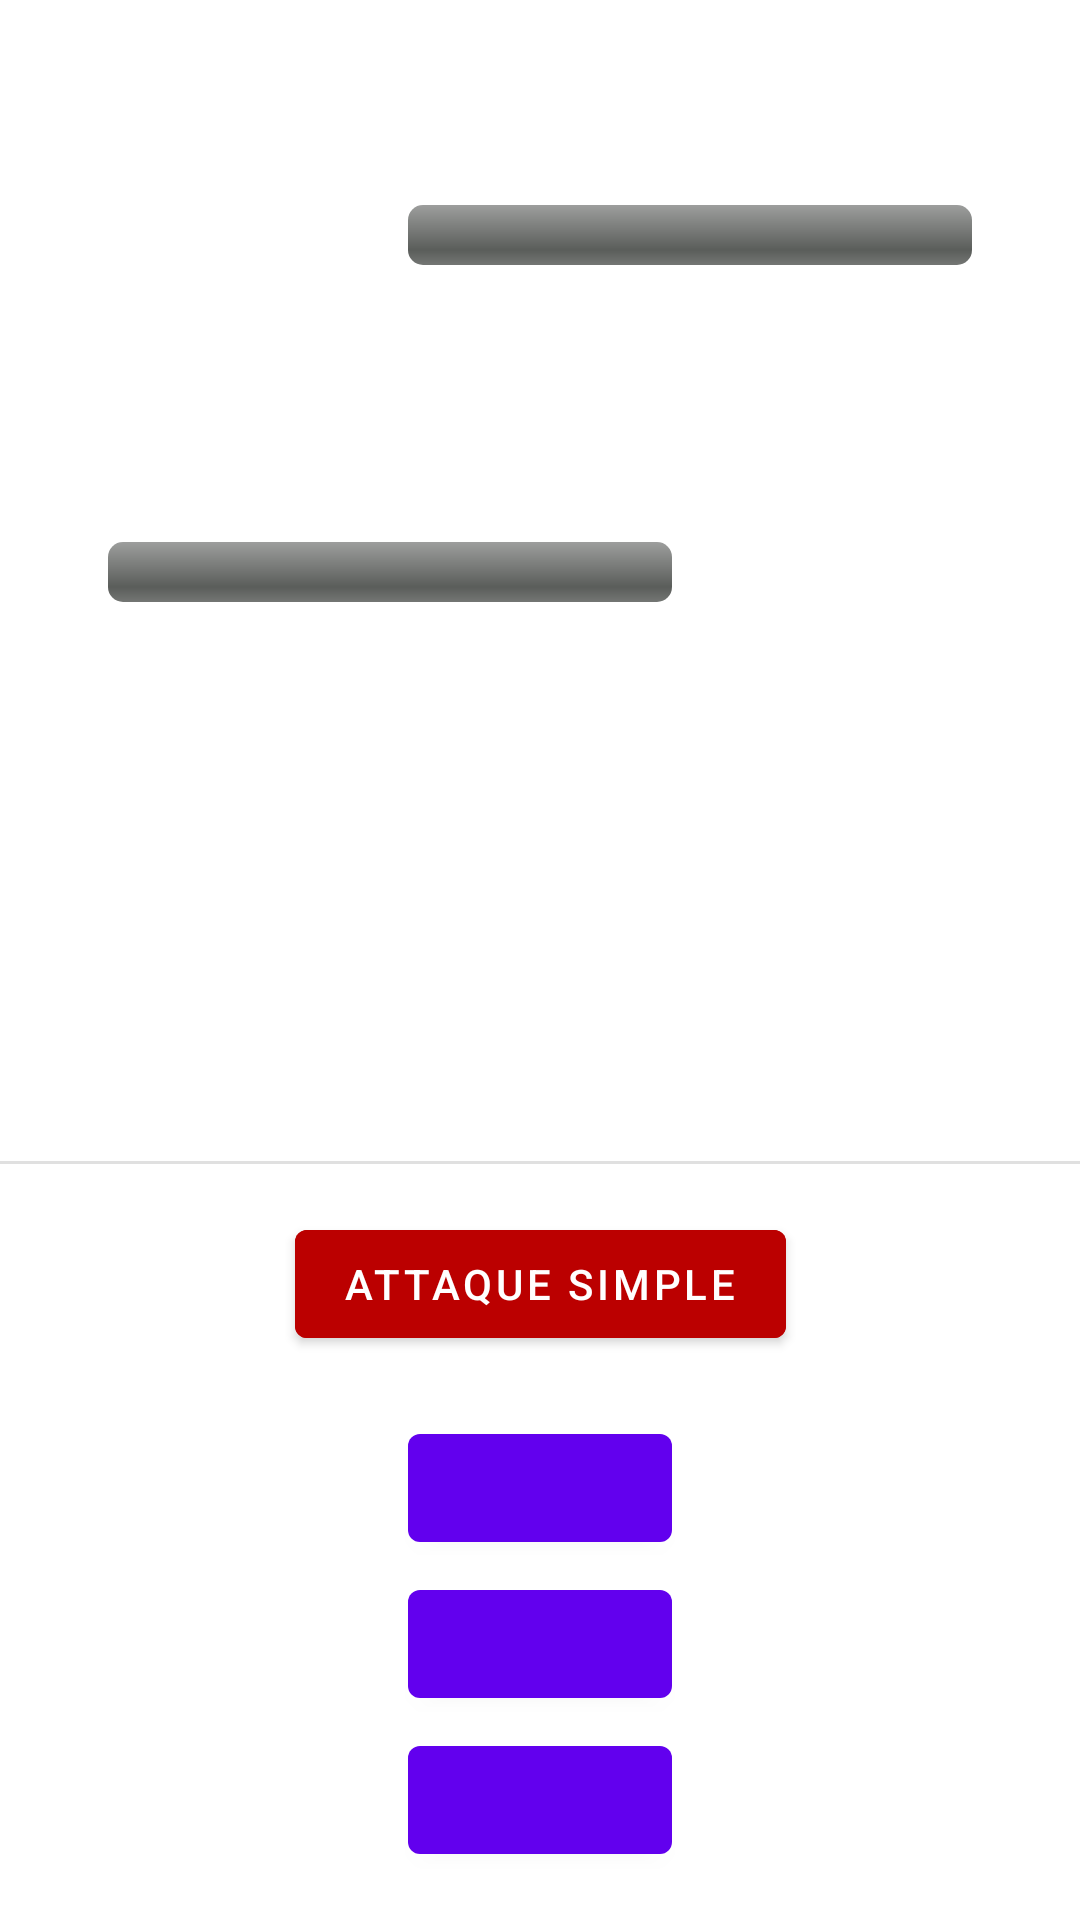

Layout XML and referenced resources for this Android screen:
<!-- AndroidManifest.xml: application theme Theme.DemoClashOfBattle -->
<!-- res/layout/fragment_battle.xml -->
<?xml version="1.0" encoding="utf-8"?>
<androidx.constraintlayout.widget.ConstraintLayout xmlns:android="http://schemas.android.com/apk/res/android"
    xmlns:app="http://schemas.android.com/apk/res-auto"
    xmlns:tools="http://schemas.android.com/tools"
    android:layout_width="match_parent"
    android:layout_height="match_parent"
    tools:context=".ui.battle.BattleFragment">

    <ImageView
        android:id="@+id/my_player_image"
        android:layout_width="100dp"
        android:layout_height="100dp"
        android:layout_margin="16dp"
        app:layout_constraintStart_toStartOf="parent"
        app:layout_constraintTop_toTopOf="parent" />

    <TextView
        android:id="@+id/my_player_name"
        android:layout_width="wrap_content"
        android:layout_height="wrap_content"
        android:layout_marginStart="20dp"
        android:layout_marginTop="8dp"
        android:textSize="24sp"
        android:textStyle="bold"
        app:layout_constraintStart_toEndOf="@id/my_player_image"
        app:layout_constraintTop_toTopOf="@id/my_player_image"
        tools:text="Kratos" />

    <ProgressBar
        android:id="@+id/my_player_lifebar"
        style="@android:style/Widget.ProgressBar.Horizontal"
        android:layout_width="0dp"
        android:layout_height="wrap_content"
        android:layout_marginHorizontal="20dp"
        android:layout_marginTop="12dp"
        android:backgroundTint="@color/light_red"
        android:max="50"
        android:progressTint="@color/red"
        app:layout_constraintEnd_toStartOf="@id/my_player_pv"
        app:layout_constraintStart_toEndOf="@id/my_player_image"
        app:layout_constraintTop_toBottomOf="@id/my_player_name"
        tools:progress="20" />

    <TextView
        android:id="@+id/my_player_pv"
        android:layout_width="wrap_content"
        android:layout_height="wrap_content"
        android:layout_marginEnd="16dp"
        android:textStyle="bold"
        app:layout_constraintBottom_toBottomOf="@id/my_player_lifebar"
        app:layout_constraintEnd_toEndOf="parent"
        app:layout_constraintTop_toTopOf="@id/my_player_lifebar"
        tools:text="50 / 50" />


    <ImageView
        android:id="@+id/opponent_image"
        android:layout_width="100dp"
        android:layout_height="100dp"
        android:layout_marginHorizontal="16dp"
        android:layout_marginTop="40dp"
        app:layout_constraintEnd_toEndOf="parent"
        app:layout_constraintTop_toBottomOf="@id/my_player_lifebar" />

    <TextView
        android:id="@+id/opponent_name"
        android:layout_width="wrap_content"
        android:layout_height="wrap_content"
        android:layout_marginTop="8dp"
        android:layout_marginEnd="20dp"
        android:textSize="24sp"
        android:textStyle="bold"
        app:layout_constraintEnd_toStartOf="@id/opponent_image"
        app:layout_constraintTop_toTopOf="@id/opponent_image"
        tools:text="Thor" />

    <ProgressBar
        android:id="@+id/opponent_lifebar"
        style="@android:style/Widget.ProgressBar.Horizontal"
        android:layout_width="0dp"
        android:layout_height="wrap_content"
        android:layout_marginHorizontal="20dp"
        android:layout_marginTop="12dp"
        android:max="50"
        android:progressTint="@color/red"
        app:layout_constraintEnd_toStartOf="@id/opponent_image"
        app:layout_constraintStart_toEndOf="@id/opponent_pv"
        app:layout_constraintTop_toBottomOf="@id/opponent_name"
        tools:progress="40" />

    <TextView
        android:id="@+id/opponent_pv"
        android:layout_width="wrap_content"
        android:layout_height="wrap_content"
        android:layout_marginStart="16dp"
        android:textStyle="bold"
        app:layout_constraintBottom_toBottomOf="@id/opponent_lifebar"
        app:layout_constraintStart_toStartOf="parent"
        app:layout_constraintTop_toTopOf="@id/opponent_lifebar"
        tools:text="50 / 50" />

    <TextView
        android:id="@+id/round_count_label"
        android:layout_width="wrap_content"
        android:layout_height="wrap_content"
        android:layout_marginStart="16dp"
        android:layout_marginTop="40dp"
        android:textSize="20sp"
        android:textStyle="bold"
        app:layout_constraintStart_toStartOf="parent"
        app:layout_constraintTop_toBottomOf="@id/opponent_image"
        tools:text="Tour n°1" />

    <TextView
        android:id="@+id/round_my_player_action"
        android:layout_width="wrap_content"
        android:layout_height="wrap_content"
        android:layout_marginHorizontal="20dp"
        android:layout_marginTop="20dp"
        android:textAlignment="center"
        android:textStyle="bold"
        app:layout_constraintEnd_toEndOf="parent"
        app:layout_constraintStart_toStartOf="parent"
        app:layout_constraintTop_toBottomOf="@id/round_count_label"
        tools:text="Kratos fait une Double Attaque et inflige 12 dégâts"
        tools:textColor="@color/red" />

    <TextView
        android:id="@+id/round_opponent_action"
        android:layout_width="wrap_content"
        android:layout_height="wrap_content"
        android:layout_marginHorizontal="20dp"
        android:layout_marginTop="12dp"
        android:textAlignment="center"
        android:textStyle="bold"
        app:layout_constraintEnd_toEndOf="parent"
        app:layout_constraintStart_toStartOf="parent"
        app:layout_constraintTop_toBottomOf="@id/round_my_player_action"
        tools:text="Odin fait une Double Parade, inflige 3 dégâts et annule 10 dégâts"
        tools:textColor="@color/blue" />

    <TextView
        android:id="@+id/winner_label"
        android:layout_width="wrap_content"
        android:layout_height="wrap_content"
        android:layout_marginTop="12dp"
        android:textAlignment="center"
        android:textSize="28sp"
        android:textStyle="bold"
        android:visibility="gone"
        tools:visibility="visible"
        app:layout_constraintEnd_toEndOf="parent"
        app:layout_constraintStart_toStartOf="parent"
        app:layout_constraintTop_toBottomOf="@id/round_opponent_action"
        tools:text="Kratos gagne !" />

    <com.google.android.material.divider.MaterialDivider
        android:id="@+id/action_divider"
        android:layout_width="0dp"
        android:layout_height="1dp"
        android:layout_marginBottom="16dp"
        app:layout_constraintBottom_toTopOf="@id/simple_attack_button"
        app:layout_constraintEnd_toEndOf="parent"
        app:layout_constraintStart_toStartOf="parent" />

    <Button
        android:id="@+id/simple_attack_button"
        android:layout_width="wrap_content"
        android:layout_height="wrap_content"
        android:layout_marginBottom="20dp"
        android:backgroundTint="@color/light_red"
        android:text="@string/simple_attack_name"
        app:layout_constraintBottom_toTopOf="@id/capability_1_button"
        app:layout_constraintEnd_toEndOf="parent"
        app:layout_constraintStart_toStartOf="parent" />

    <Button
        android:id="@+id/capability_1_button"
        android:layout_width="wrap_content"
        android:layout_height="wrap_content"
        android:layout_marginBottom="4dp"
        app:layout_constraintBottom_toTopOf="@id/capability_2_button"
        app:layout_constraintEnd_toEndOf="parent"
        app:layout_constraintStart_toStartOf="parent"
        tools:backgroundTint="@color/green"
        tools:text="@string/capability_double_heal_name" />

    <Button
        android:id="@+id/capability_2_button"
        android:layout_width="wrap_content"
        android:layout_height="wrap_content"
        android:layout_marginBottom="4dp"
        app:layout_constraintBottom_toTopOf="@id/capability_3_button"
        app:layout_constraintEnd_toEndOf="parent"
        app:layout_constraintStart_toStartOf="parent"
        tools:backgroundTint="@color/blue"
        tools:text="@string/capability_risky_parry_name" />

    <Button
        android:id="@+id/capability_3_button"
        android:layout_width="wrap_content"
        android:layout_height="wrap_content"
        android:layout_marginBottom="16dp"
        app:layout_constraintBottom_toBottomOf="parent"
        app:layout_constraintEnd_toEndOf="parent"
        app:layout_constraintStart_toStartOf="parent"
        tools:backgroundTint="@color/red"
        tools:text="@string/capability_double_attack_name" />

</androidx.constraintlayout.widget.ConstraintLayout>
<!-- resources referenced by this layout -->
<resources>
  <color name="blue">#000088</color>
  <color name="green">#008800</color>
  <color name="light_red">#BB0000</color>
  <color name="red">#880000</color>
  <string name="capability_double_attack_name">Double attaque</string>
  <string name="capability_double_heal_name">Double soin</string>
  <string name="capability_risky_parry_name">Parade risqué</string>
  <string name="simple_attack_name">Attaque simple</string>
  <style name="Theme.DemoClashOfBattle" parent="Theme.MaterialComponents.DayNight.DarkActionBar">
          
          <item name="colorPrimary">@color/purple_500</item>
          <item name="colorPrimaryVariant">@color/purple_700</item>
          <item name="colorOnPrimary">@color/white</item>
          
          <item name="colorSecondary">@color/teal_200</item>
          <item name="colorSecondaryVariant">@color/teal_700</item>
          <item name="colorOnSecondary">@color/black</item>
          
          <item name="android:statusBarColor">?attr/colorPrimaryVariant</item>
          
      </style>
  <color name="purple_500">#FF6200EE</color>
  <color name="purple_700">#FF3700B3</color>
  <color name="white">#FFFFFFFF</color>
  <color name="teal_200">#FF03DAC5</color>
  <color name="teal_700">#FF018786</color>
  <color name="black">#FF000000</color>
</resources>
